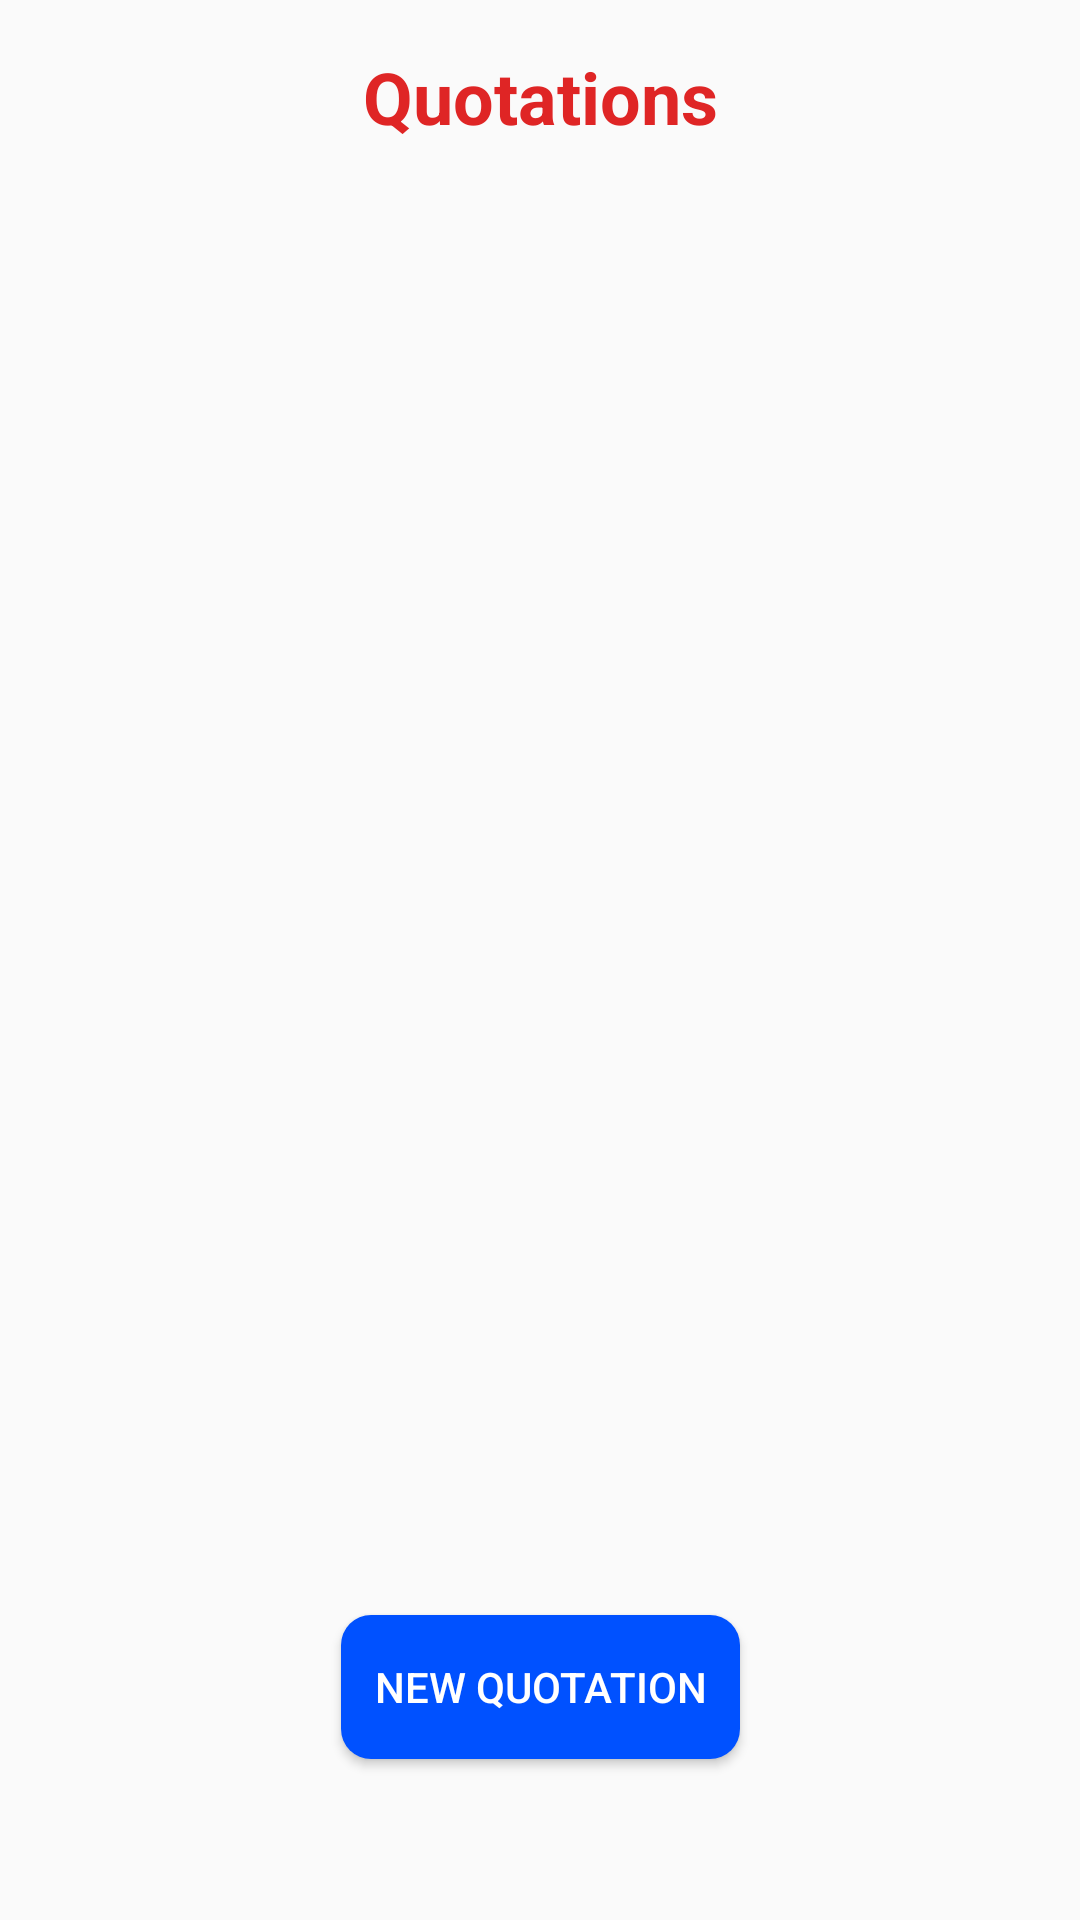

The Android layout XML behind this screen, and the referenced resources:
<!-- AndroidManifest.xml: application theme AppTheme -->
<!-- res/layout/activity_main.xml -->
<?xml version="1.0" encoding="utf-8"?>
<android.support.constraint.ConstraintLayout xmlns:android="http://schemas.android.com/apk/res/android"
    xmlns:app="http://schemas.android.com/apk/res-auto"
    xmlns:tools="http://schemas.android.com/tools"
    android:layout_width="match_parent"
    android:layout_height="match_parent"
    tools:context=".Quotation.MainActivity">

    <android.support.v7.widget.RecyclerView
        android:id="@+id/recycler_view_quotations"
        android:layout_width="match_parent"
        android:layout_height="430dp"
        android:layout_marginTop="28dp"
        app:layout_constraintEnd_toEndOf="parent"
        app:layout_constraintHorizontal_bias="0.0"
        app:layout_constraintStart_toStartOf="parent"
        app:layout_constraintTop_toBottomOf="@+id/txtQuotations" />

    <TextView
        android:id="@+id/txtQuotations"
        android:layout_width="wrap_content"
        android:layout_height="wrap_content"
        android:layout_marginTop="16dp"
        android:text="@string/quotations"
        android:textColor="@color/colorAccent"
        android:textSize="24sp"
        android:textStyle="bold"
        app:layout_constraintEnd_toEndOf="parent"
        app:layout_constraintHorizontal_bias="0.5"
        app:layout_constraintStart_toStartOf="parent"
        app:layout_constraintTop_toTopOf="parent" />

    <Button
        android:id="@+id/btnNewQuote"
        android:layout_width="133dp"
        android:layout_height="wrap_content"
        android:layout_marginTop="32dp"
        android:background="@drawable/round_button"
        android:text="@string/btnNewQuotation"
        android:textColor="@color/whitetext"
        app:layout_constraintEnd_toEndOf="parent"
        app:layout_constraintHorizontal_bias="0.5"
        app:layout_constraintStart_toStartOf="parent"
        app:layout_constraintTop_toBottomOf="@+id/recycler_view_quotations" />
</android.support.constraint.ConstraintLayout>
<!-- resources referenced by this layout -->
<resources>
  <color name="colorAccent">#df2525</color>
  <color name="whitetext">#ffffff</color>
  <!-- drawable round_button (drawable) -->
  <?xml version="1.0" encoding="utf-8"?>
  <shape xmlns:android="http://schemas.android.com/apk/res/android"
      android:shape="rectangle">
  
      <solid android:color="#0051ff"></solid>
      <corners android:radius="10dp"></corners>
  
  </shape>
  <string name="btnNewQuotation">New Quotation</string>
  <string name="quotations">Quotations</string>
  <style name="AppTheme" parent="Theme.AppCompat.Light.DarkActionBar">
          
          <item name="colorPrimary">#00239f</item>
          <item name="colorPrimaryDark">@color/colorPrimaryDark</item>
          <item name="colorAccent">@color/colorAccent</item>
      </style>
  <color name="colorPrimaryDark">#00239f</color>
</resources>
